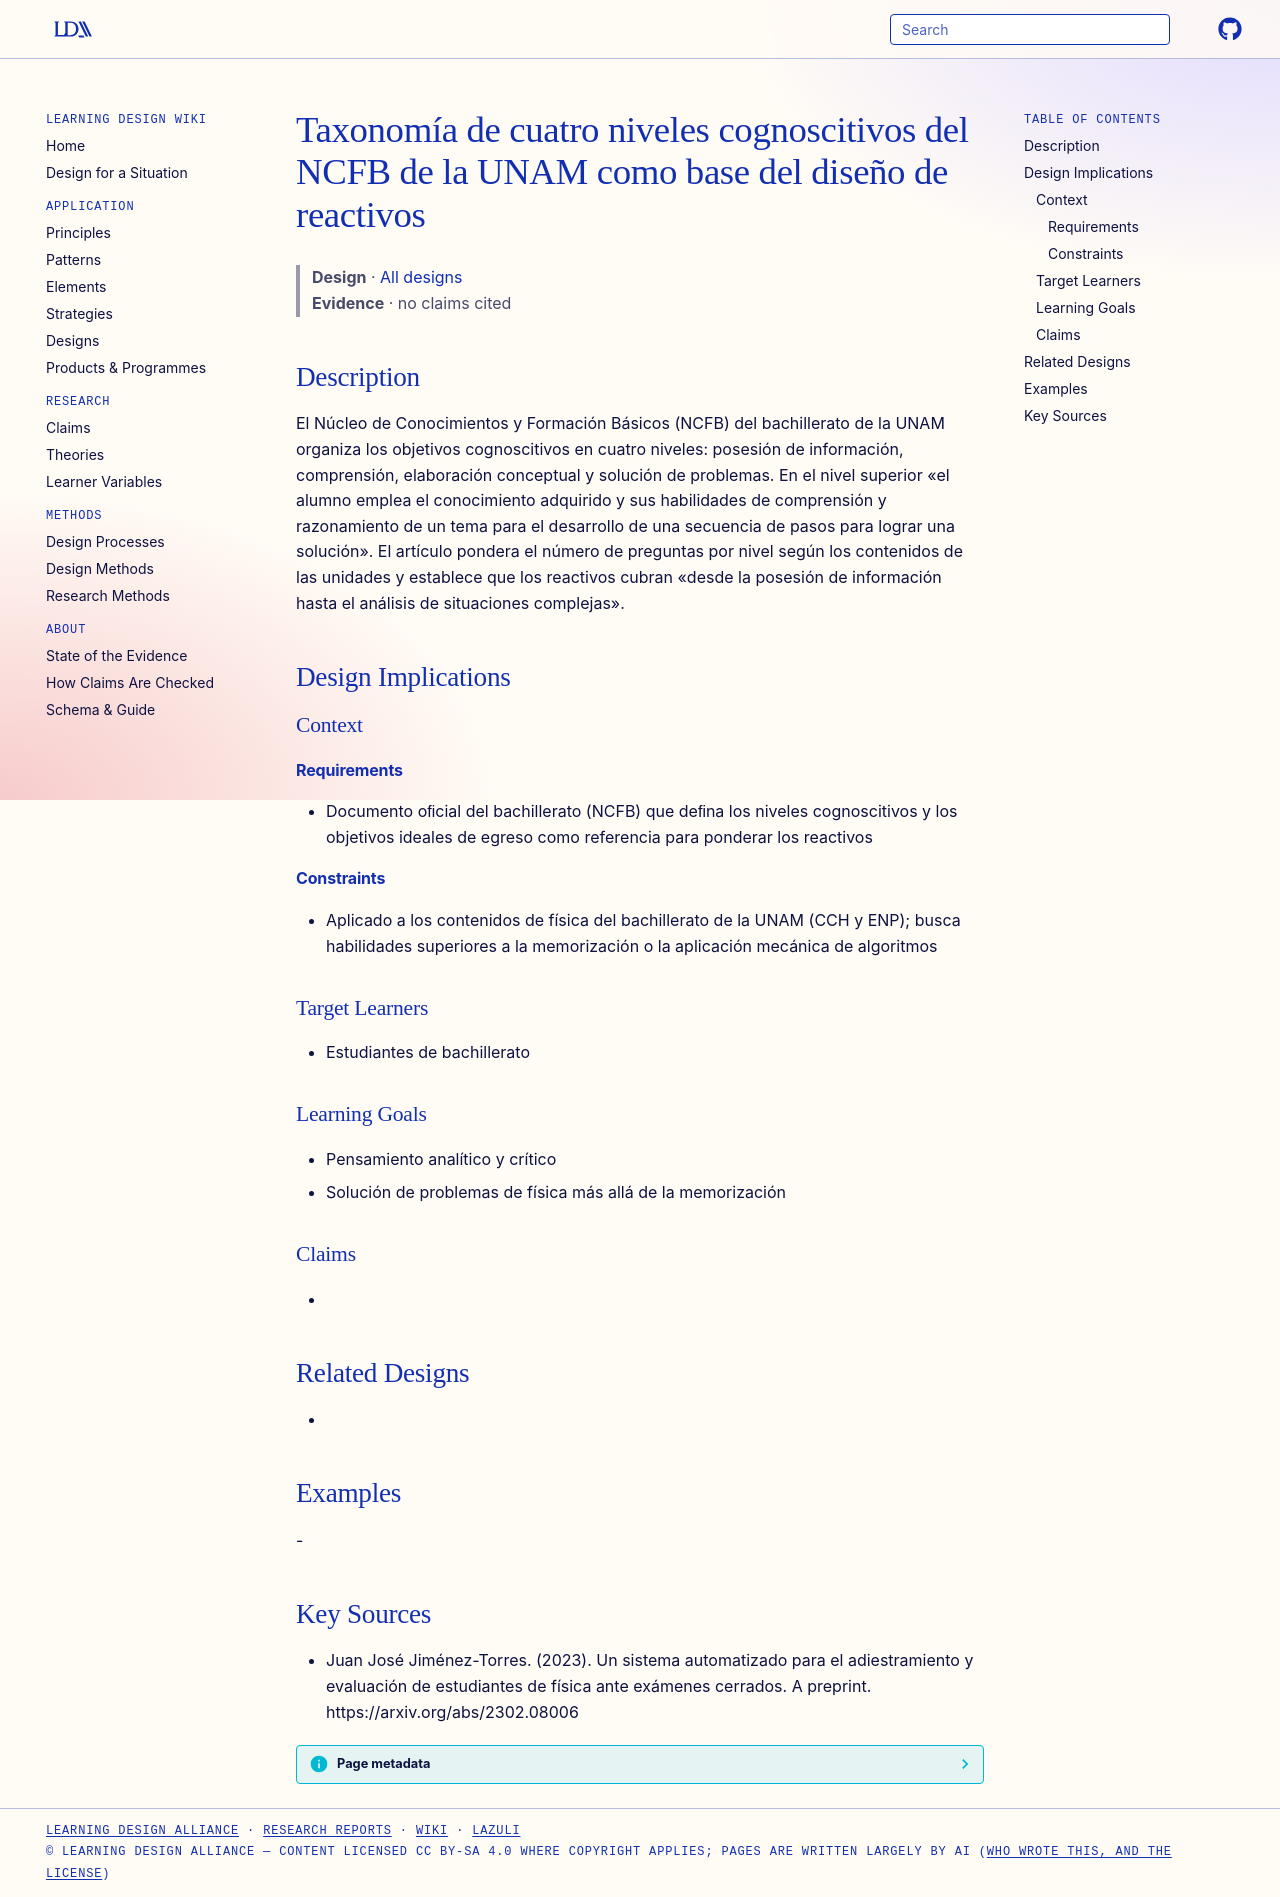

repository: Learning-Design-Alliance/learning-wiki · page: designs/ncfb-cuatro-niveles-cognoscitivos-taxonomia/index.html · generator: mkdocs

---
type: design
id: ncfb-cuatro-niveles-cognoscitivos-taxonomia
title: Taxonomía de cuatro niveles cognoscitivos del NCFB de la UNAM como base del diseño de reactivos
description: "El Núcleo de Conocimientos y Formación Básicos (NCFB) del bachillerato de la UNAM organiza los objetivos cognoscitivos en cuatro niveles: posesión de información, comprensión, elaboración conceptual y solución de prob..."
status: review
generated:
  by: "process:settle-candidates"
  at: 2026-11-19
sources:
  - id: juan-josé-jiménez-torres-2023
    resource: "https://arxiv.org/abs/2302.08006"
    title: "Juan José Jiménez-Torres. (2023). Un sistema automatizado para el adiestramiento y evaluación de estudiantes de física ante exámenes cerrados. A preprint. https://arxiv.org/abs/2302.08006"
    author: Juan José Jiménez-Torres
---

# Taxonomía de cuatro niveles cognoscitivos del NCFB de la UNAM como base del diseño de reactivos

> **Design** · [All designs](index.md)
> **Evidence** · no claims cited

## Description
El Núcleo de Conocimientos y Formación Básicos (NCFB) del bachillerato de la UNAM organiza los objetivos cognoscitivos en cuatro niveles: posesión de información, comprensión, elaboración conceptual y solución de problemas. En el nivel superior «el alumno emplea el conocimiento adquirido y sus habilidades de comprensión y razonamiento de un tema para el desarrollo de una secuencia de pasos para lograr una solución». El artículo pondera el número de preguntas por nivel según los contenidos de las unidades y establece que los reactivos cubran «desde la posesión de información hasta el análisis de situaciones complejas».

## Design Implications

### Context
#### Requirements
- Documento oﬁcial del bachillerato (NCFB) que deﬁna los niveles cognoscitivos y los objetivos ideales de egreso como referencia para ponderar los reactivos
#### Constraints
- Aplicado a los contenidos de física del bachillerato de la UNAM (CCH y ENP); busca habilidades superiores a la memorización o la aplicación mecánica de algoritmos

### Target Learners
- Estudiantes de bachillerato

### Learning Goals
- Pensamiento analítico y crítico
- Solución de problemas de física más allá de la memorización

### Claims
- 

## Related Designs
- 

## Examples
-

## Key Sources
- Juan José Jiménez-Torres. (2023). Un sistema automatizado para el adiestramiento y evaluación de estudiantes de física ante exámenes cerrados. A preprint. https://arxiv.org/abs/2302.08006
